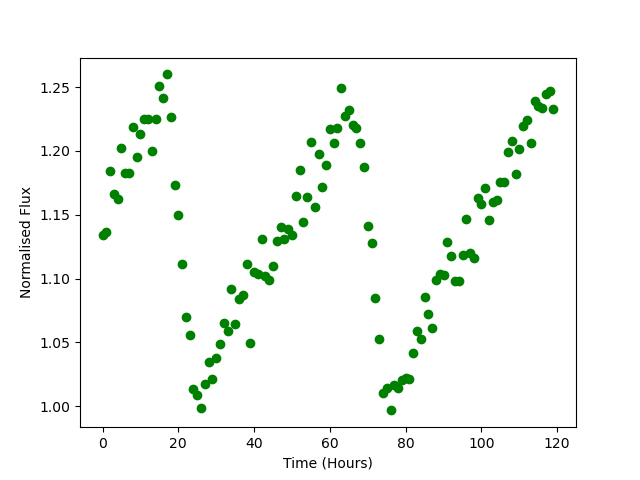

The data file committed next to this chart (first rows):
Time, Flux
0.0, 1.134
1.0, 1.136
2.0, 1.184
3.0, 1.166
4.0, 1.162
5.0, 1.202
6.0, 1.183
7.0, 1.183
8.0, 1.219
9.0, 1.195
10.0, 1.214
11.0, 1.225
12.0, 1.225
13.0, 1.2
14.0, 1.225
15.0, 1.251
16.0, 1.241
17.0, 1.26
18.0, 1.227
19.0, 1.173
20.0, 1.149
21.0, 1.111
22.0, 1.07
23.0, 1.056
24.0, 1.013
25.0, 1.009
26.0, 0.9986
27.0, 1.017
28.0, 1.035
29.0, 1.021
30.0, 1.038
31.0, 1.049
32.0, 1.065
33.0, 1.059
34.0, 1.091
35.0, 1.064
36.0, 1.084
37.0, 1.087
38.0, 1.111
39.0, 1.05
40.0, 1.105
41.0, 1.103
42.0, 1.131
43.0, 1.102
44.0, 1.099
45.0, 1.11
46.0, 1.13
47.0, 1.14
48.0, 1.131
49.0, 1.139
50.0, 1.134
51.0, 1.165
52.0, 1.185
53.0, 1.145
54.0, 1.164
55.0, 1.207
56.0, 1.156
57.0, 1.197
58.0, 1.172
59.0, 1.189
... 60 more rows
